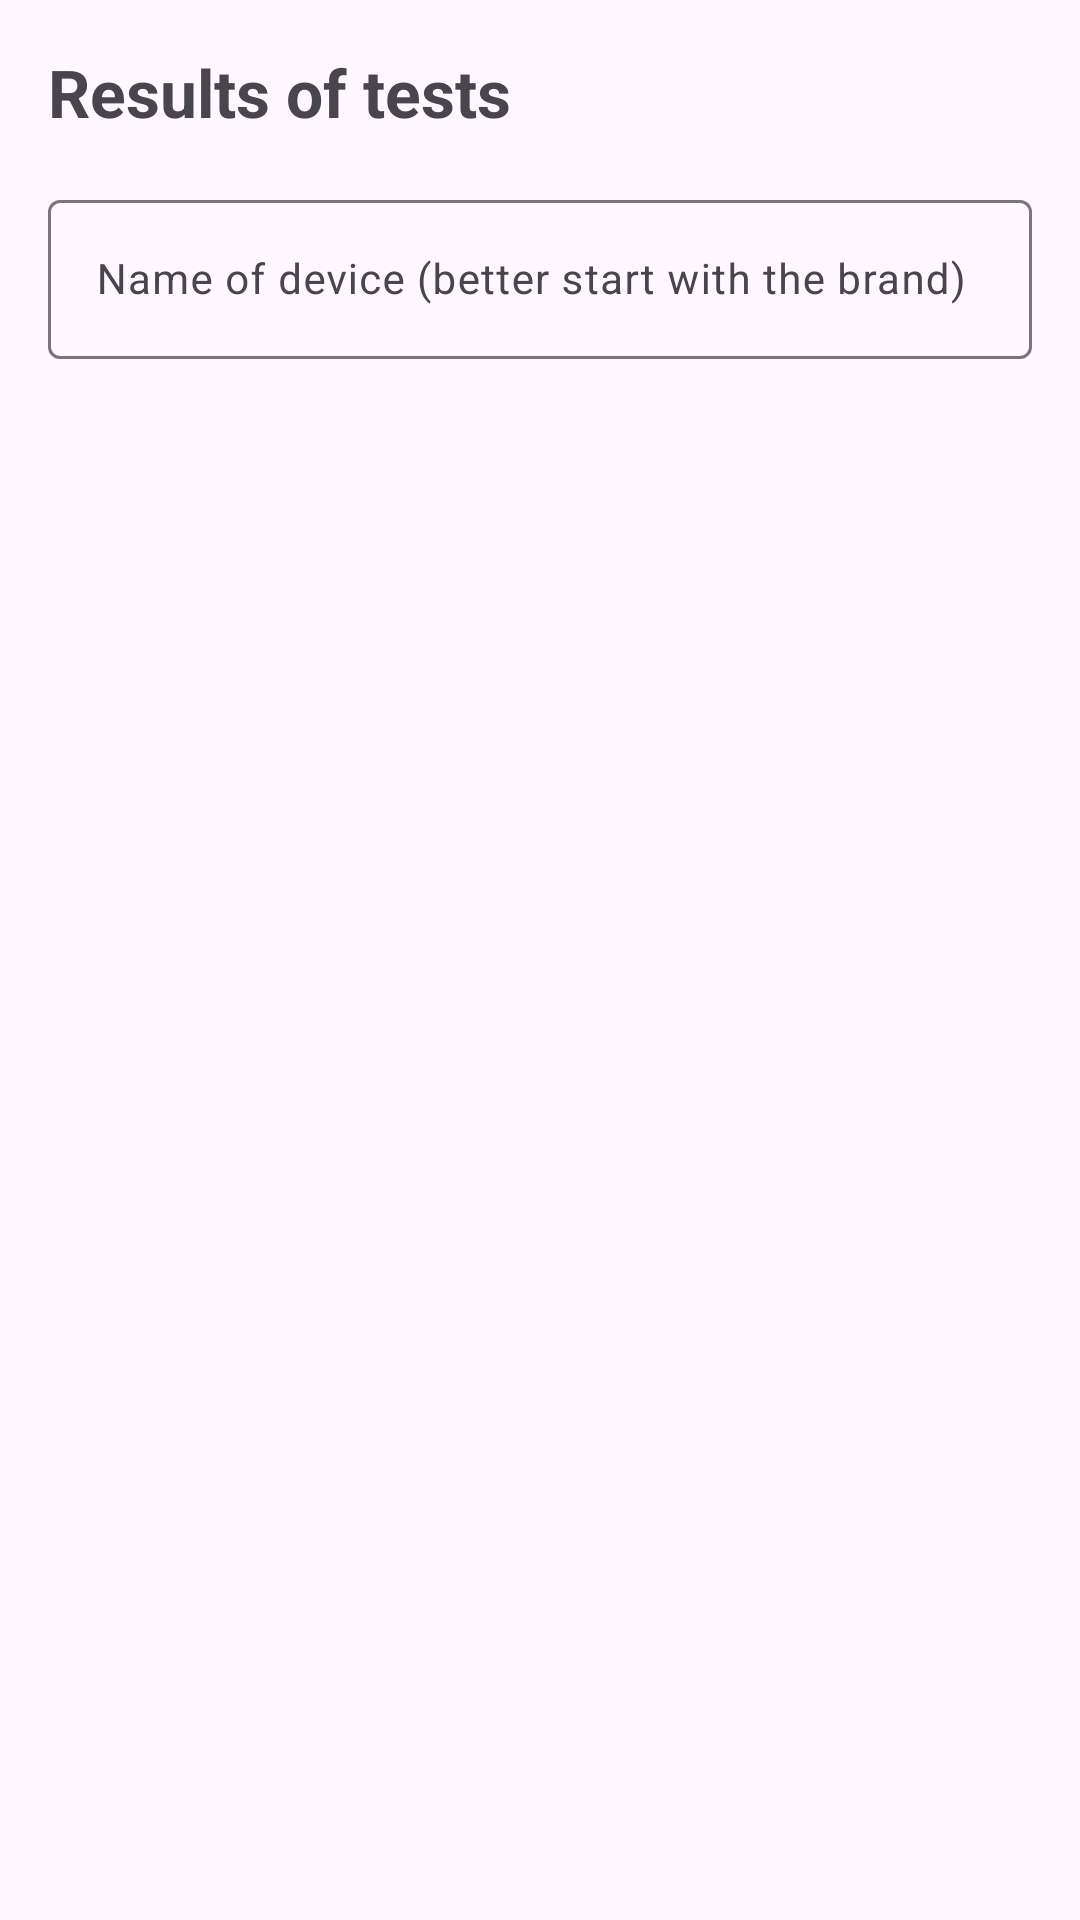

Produce the Android XML layout that renders to this screen, including the resource entries it uses.
<!-- AndroidManifest.xml: application theme Theme.CPUBenchmark -->
<!-- res/layout/fragment_results.xml -->
<?xml version="1.0" encoding="utf-8"?>
<LinearLayout xmlns:android="http://schemas.android.com/apk/res/android"
    xmlns:tools="http://schemas.android.com/tools"
    android:layout_width="match_parent"
    android:layout_height="match_parent"
    android:orientation="vertical"
    tools:context=".ui.ResultsFragment">

    <TextView
        android:id="@+id/text_title"
        android:layout_width="wrap_content"
        android:layout_height="wrap_content"
        android:layout_margin="16dp"
        android:text="@string/results_of_tests"
        android:textSize="22sp" />

    <com.google.android.material.textfield.TextInputLayout
        android:layout_width="match_parent"
        android:layout_height="wrap_content"
        android:layout_marginHorizontal="16dp">

        <com.google.android.material.textfield.TextInputEditText
            android:id="@+id/edit_device"
            android:layout_width="match_parent"
            android:layout_height="wrap_content"
            style="@style/TextAppearance.AppCompat.Small"
            android:hint="@string/enter_the_name_of_device"
            android:importantForAutofill="no" />

    </com.google.android.material.textfield.TextInputLayout>


    <androidx.recyclerview.widget.RecyclerView
        android:id="@+id/list_results"
        android:layout_width="match_parent"
        android:layout_height="match_parent"
        android:layout_marginTop="8dp" />

</LinearLayout>
<!-- resources referenced by this layout -->
<resources>
  <string name="enter_the_name_of_device">Name of device (better start with the brand)</string>
  <string name="results_of_tests">Results of tests</string>
  <style name="Theme.CPUBenchmark" parent="Base.Theme.CPUBenchmark" />
  <style name="Base.Theme.CPUBenchmark" parent="Theme.Material3.DayNight.NoActionBar">
          
          <item name="colorPrimary">@color/start_color</item>
          <item name="fontFamily">@font/inter_bold</item>
          <item name="android:textStyle">bold</item>
      </style>
  <color name="start_color">#F57C00</color>
</resources>
